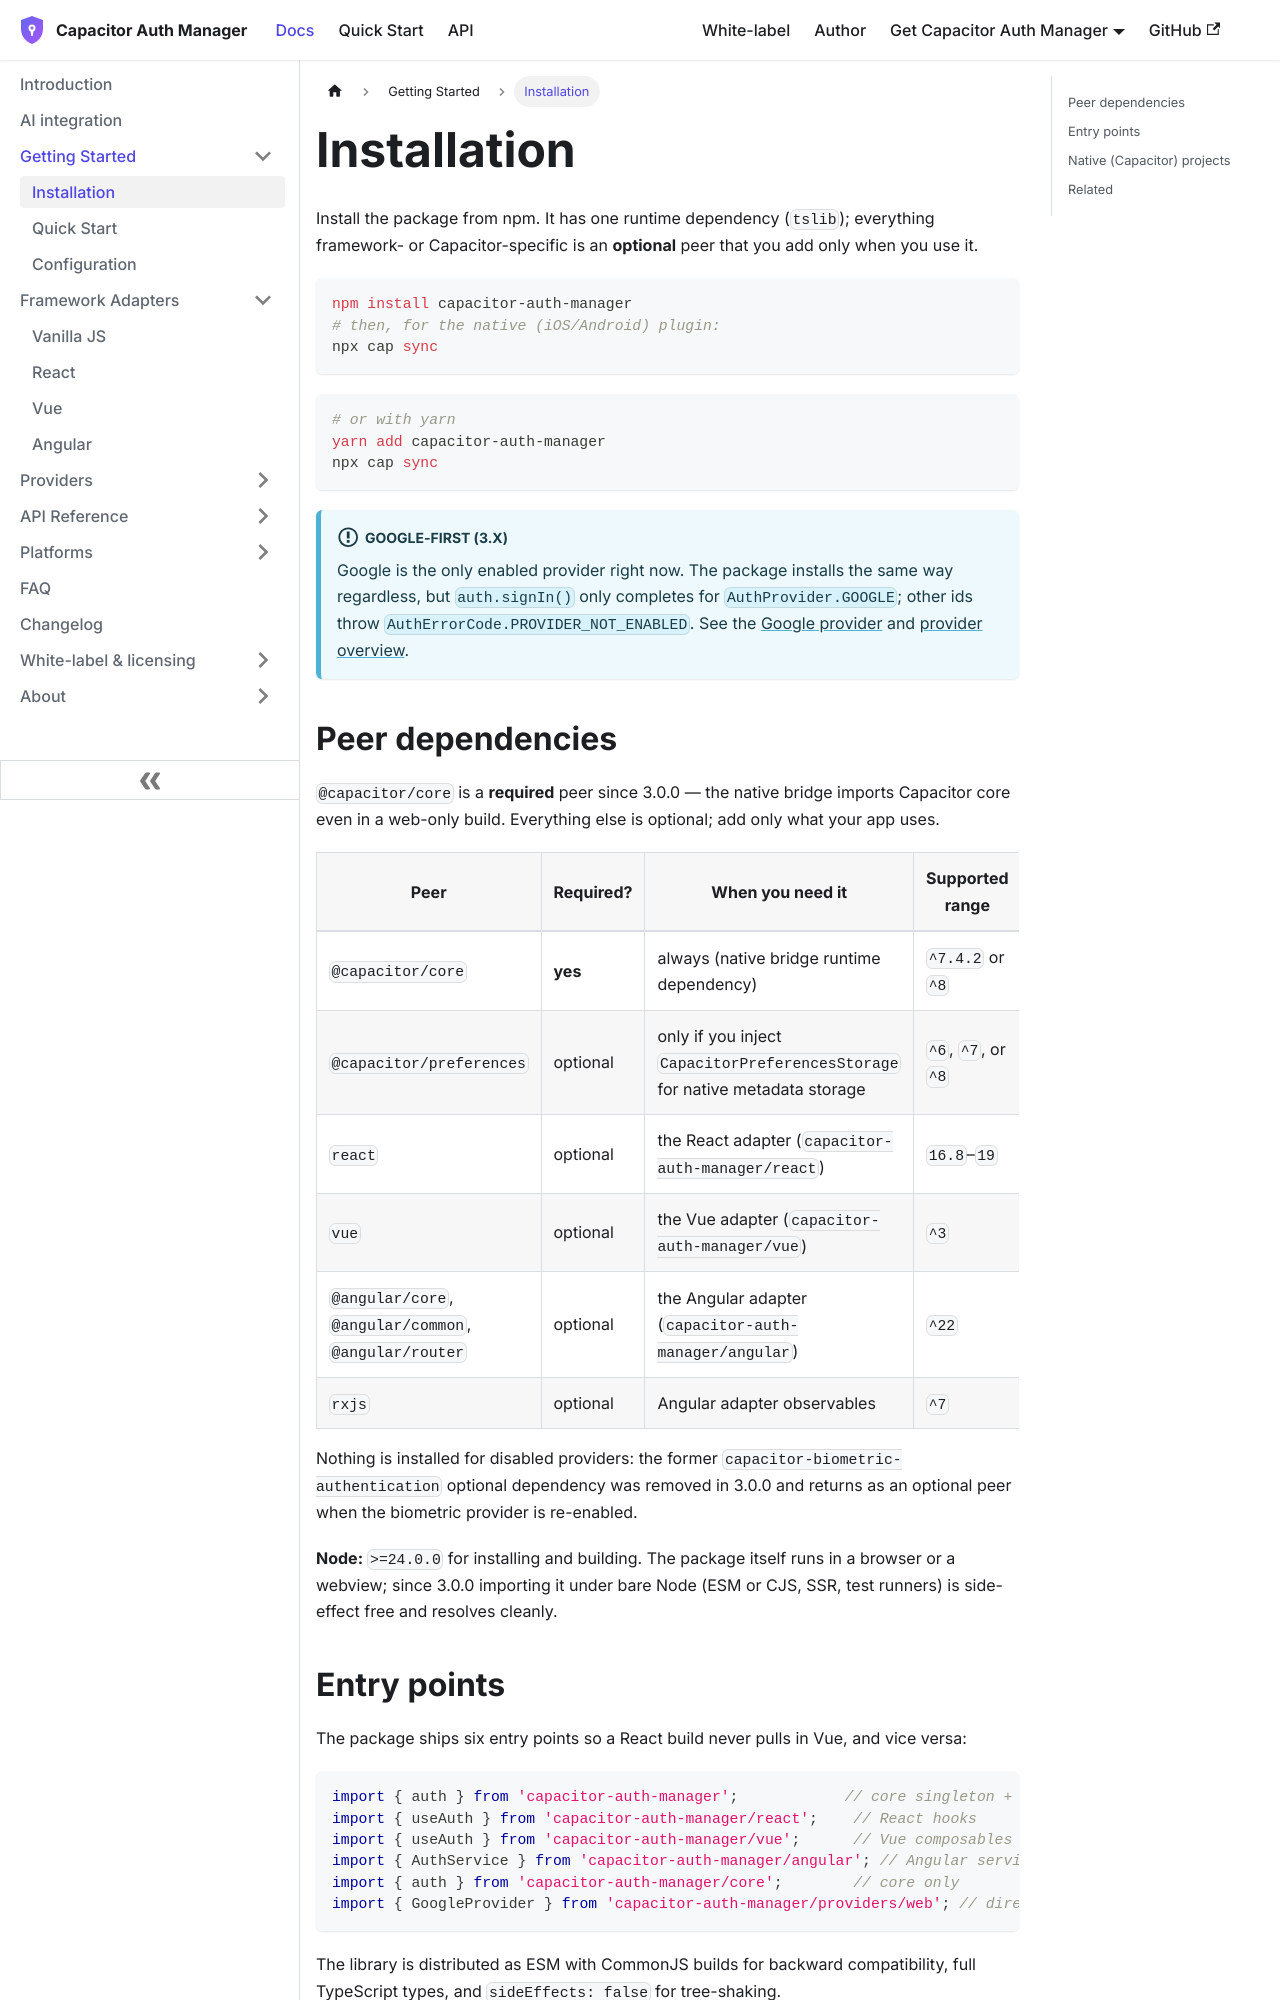

repository: aoneahsan/capacitor-auth-manager-docs · page: getting-started/installation.html · generator: docusaurus

---
id: installation
title: Installation
sidebar_label: Installation
description: Install capacitor-auth-manager with npm or yarn, plus its optional peer dependencies for Capacitor, React, Vue, and Angular.
---

# Installation

Install the package from npm. It has one runtime dependency (`tslib`); everything framework- or Capacitor-specific is an **optional** peer that you add only when you use it.

```bash
npm install capacitor-auth-manager
# then, for the native (iOS/Android) plugin:
npx cap sync
```

```bash
# or with yarn
yarn add capacitor-auth-manager
npx cap sync
```

:::info Google-first (3.x)
Google is the only enabled provider right now. The package installs the same way regardless, but `auth.signIn()` only completes for `AuthProvider.GOOGLE`; other ids throw `AuthErrorCode.PROVIDER_NOT_ENABLED`. See the [Google provider](/providers/google) and [provider overview](/providers/overview).
:::

## Peer dependencies

`@capacitor/core` is a **required** peer since 3.0.0 — the native bridge imports Capacitor core even
in a web-only build. Everything else is optional; add only what your app uses.

| Peer | Required? | When you need it | Supported range |
| --- | --- | --- | --- |
| `@capacitor/core` | **yes** | always (native bridge runtime dependency) | `^7.4.2` or `^8` |
| `@capacitor/preferences` | optional | only if you inject `CapacitorPreferencesStorage` for native metadata storage | `^6`, `^7`, or `^8` |
| `react` | optional | the React adapter (`capacitor-auth-manager/react`) | `16.8`–`19` |
| `vue` | optional | the Vue adapter (`capacitor-auth-manager/vue`) | `^3` |
| `@angular/core`, `@angular/common`, `@angular/router` | optional | the Angular adapter (`capacitor-auth-manager/angular`) | `^22` |
| `rxjs` | optional | Angular adapter observables | `^7` |

Nothing is installed for disabled providers: the former `capacitor-biometric-authentication` optional
dependency was removed in 3.0.0 and returns as an optional peer when the biometric provider is re-enabled.

**Node:** `>=24.0.0` for installing and building. The package itself runs in a browser or a webview; since
3.0.0 importing it under bare Node (ESM or CJS, SSR, test runners) is side-effect free and resolves cleanly.
